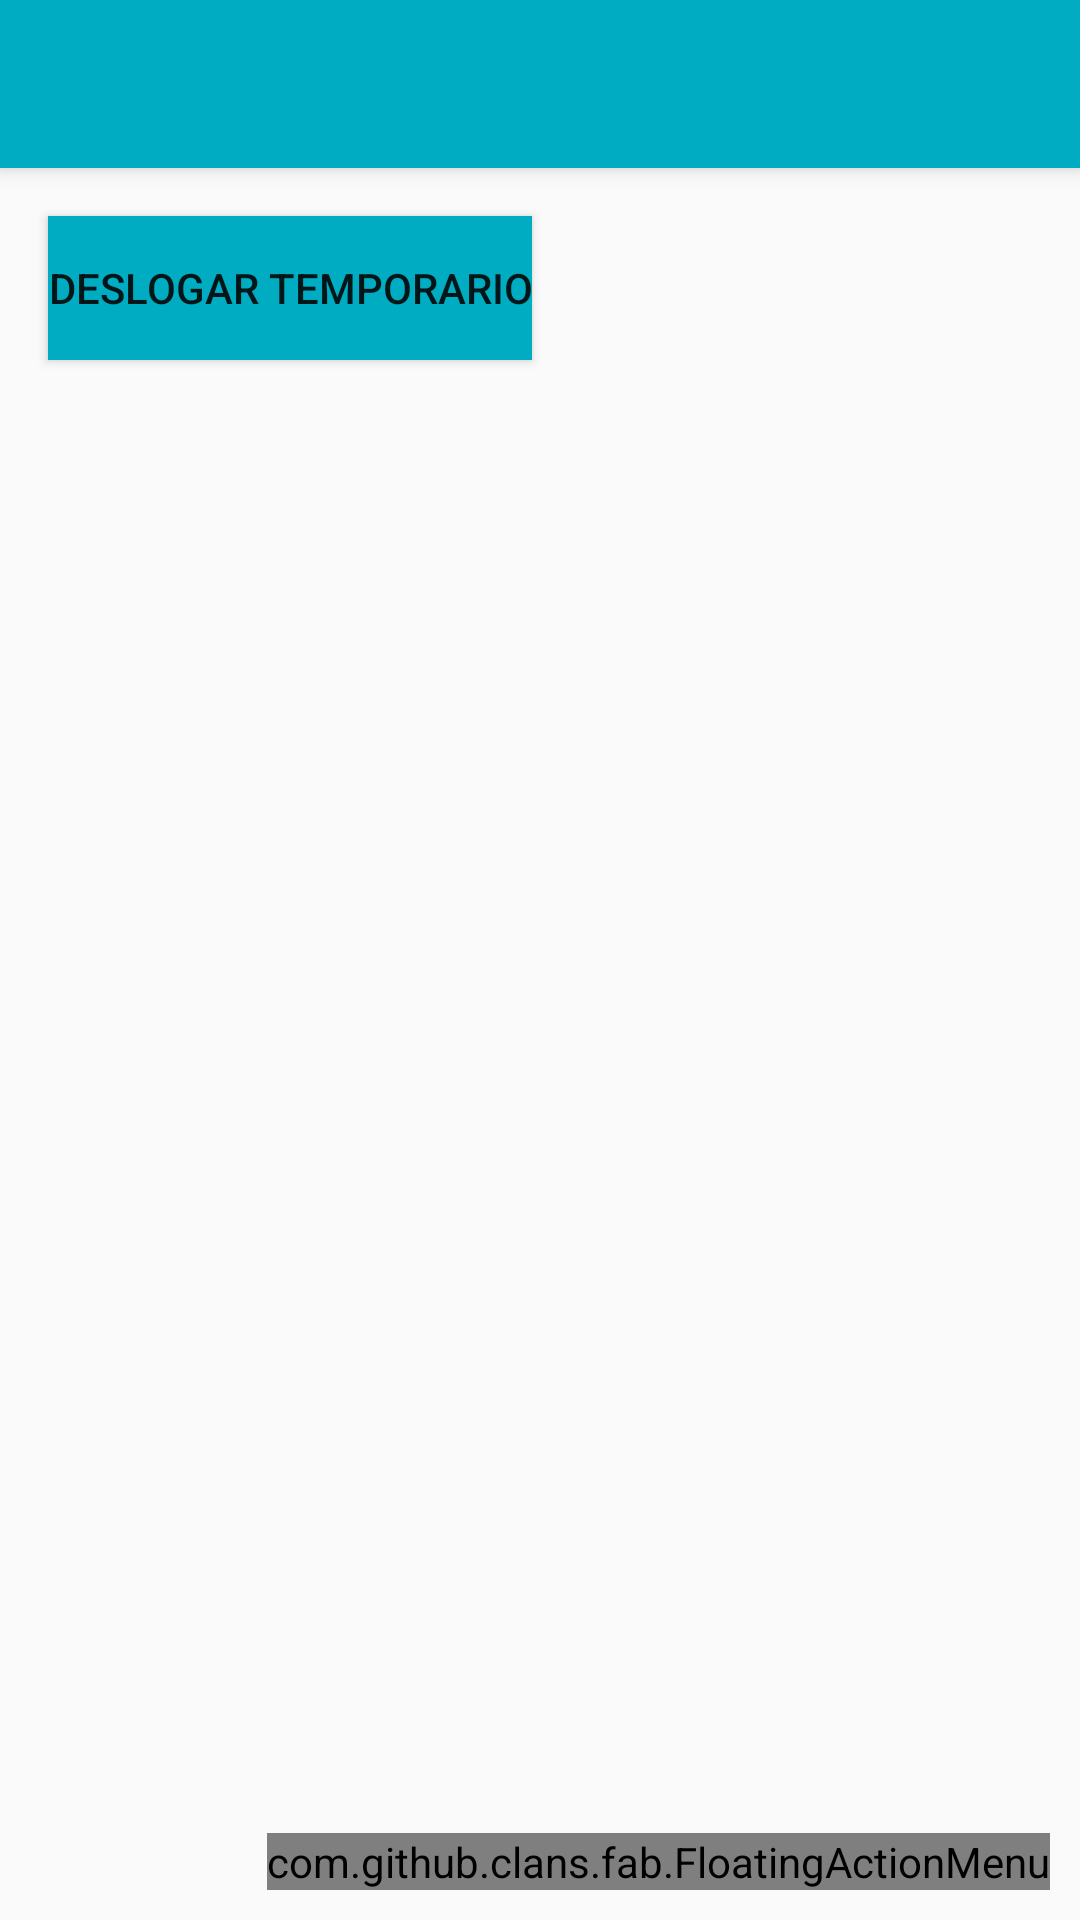

Write the Android layout XML for this screen, with the resource values it uses.
<!-- AndroidManifest.xml: activity theme AppTheme.NoActionBar -->
<!-- res/layout/activity_principal.xml -->
<?xml version="1.0" encoding="utf-8"?>
<androidx.coordinatorlayout.widget.CoordinatorLayout xmlns:android="http://schemas.android.com/apk/res/android"
    xmlns:app="http://schemas.android.com/apk/res-auto"
    xmlns:fab="http://schemas.android.com/apk/res-auto"
    xmlns:tools="http://schemas.android.com/tools"
    android:layout_width="match_parent"
    android:layout_height="match_parent"
    tools:context=".Activitys.PrincipalActivity">

    <com.google.android.material.appbar.AppBarLayout
        android:layout_width="match_parent"
        android:layout_height="wrap_content"
        android:theme="@style/AppTheme.AppBarOverlay">

        <androidx.appcompat.widget.Toolbar
            android:id="@+id/toolbar"
            android:layout_width="match_parent"
            android:layout_height="?attr/actionBarSize"
            android:background="?attr/colorPrimary"
            app:popupTheme="@style/AppTheme.PopupOverlay" />

    </com.google.android.material.appbar.AppBarLayout>

    <include layout="@layout/content_principal" />

    <com.github.clans.fab.FloatingActionMenu
        android:layout_width="wrap_content"
        android:layout_height="wrap_content"
        android:layout_gravity="end|bottom"
        android:layout_marginLeft="10dp"
        android:layout_marginRight="10dp"
        android:layout_marginBottom="10dp"
        fab:menu_animationDelayPerItem="50"
        fab:menu_backgroundColor="@android:color/transparent"
        fab:menu_buttonSpacing="0dp"
        fab:menu_colorNormal="@color/colorAccent"
        fab:menu_colorPressed="@color/colorAccent"
        fab:menu_colorRipple="#99FFFFFF"
        fab:menu_fab_label=""
        fab:menu_fab_size="normal"
        fab:menu_icon="@drawable/ic_menu_branco_24dp"
        fab:menu_labels_colorNormal="#333333"
        fab:menu_labels_colorPressed="#444444"
        fab:menu_labels_colorRipple="#66FFFFFF"
        fab:menu_labels_cornerRadius="3dp"
        fab:menu_labels_ellipsize="none"
        fab:menu_labels_hideAnimation="@anim/fab_slide_out_to_right"
        fab:menu_labels_margin="0dp"
        fab:menu_labels_maxLines="-1"
        fab:menu_labels_padding="8dp"
        fab:menu_labels_paddingBottom="4dp"
        fab:menu_labels_paddingLeft="8dp"
        fab:menu_labels_paddingRight="8dp"
        fab:menu_labels_paddingTop="4dp"
        fab:menu_labels_position="left"
        fab:menu_labels_showAnimation="@anim/fab_slide_in_from_right"
        fab:menu_labels_showShadow="true"
        fab:menu_labels_singleLine="false"
        fab:menu_labels_textColor="#FFFFFF"
        fab:menu_labels_textSize="14sp"
        fab:menu_openDirection="up"
        fab:menu_shadowColor="@color/colorSub"
        fab:menu_shadowRadius="4dp"
        fab:menu_shadowXOffset="1dp"
        fab:menu_shadowYOffset="3dp"
        fab:menu_showShadow="true">

        <com.github.clans.fab.FloatingActionButton
            android:id="@+id/menu_receita"
            android:onClick="adicionarReceita"
            android:layout_width="wrap_content"
            android:layout_height="wrap_content"
            android:src="@drawable/ic_adicionar_branco_24dp"
            app:fab_colorNormal="@color/primaryReceita"
            app:fab_colorPressed="@color/primaryDarkReceita"
            app:fab_colorRipple="@color/accentReceita"
            app:fab_shadowColor="@color/accentReceita"
            fab:fab_label="Nova Receita"
            fab:fab_size="mini" />

        <com.github.clans.fab.FloatingActionButton
            android:id="@+id/menu_despesa"
            android:onClick="adicionarDespesa"
            android:layout_width="wrap_content"
            android:layout_height="wrap_content"
            android:src="@drawable/ic_remover_branco_24dp"
            app:fab_colorNormal="@color/primaryDespesa"
            app:fab_colorPressed="@color/primaryDarkDespesa"
            app:fab_colorRipple="@color/accentDespesa"
            app:fab_shadowColor="@color/accentDespesa"
            fab:fab_label="Nova Despesa"
            fab:fab_size="mini" />

    </com.github.clans.fab.FloatingActionMenu>

</androidx.coordinatorlayout.widget.CoordinatorLayout>
<!-- res/layout/content_principal.xml (included above) -->
<?xml version="1.0" encoding="utf-8"?>
<androidx.constraintlayout.widget.ConstraintLayout xmlns:android="http://schemas.android.com/apk/res/android"
    xmlns:app="http://schemas.android.com/apk/res-auto"
    xmlns:tools="http://schemas.android.com/tools"
    android:layout_width="match_parent"
    android:layout_height="match_parent"
    app:layout_behavior="@string/appbar_scrolling_view_behavior"
    tools:context=".Activitys.PrincipalActivity"
    tools:showIn="@layout/activity_principal">

    <Button
        android:id="@+id/button2"
        android:layout_width="wrap_content"
        android:layout_height="wrap_content"
        android:layout_marginStart="16dp"
        android:layout_marginLeft="16dp"
        android:layout_marginTop="16dp"
        android:background="@color/colorPrimary"
        android:onClick="deslogar"
        android:text="Deslogar Temporario"
        app:layout_constraintStart_toStartOf="parent"
        app:layout_constraintTop_toTopOf="parent" />
</androidx.constraintlayout.widget.ConstraintLayout>
<!-- resources referenced by this layout -->
<resources>
  <color name="accentDespesa">#ff706a</color>
  <color name="accentReceita">#00d39e</color>
  <color name="colorAccent">#006064</color>
  <color name="colorPrimary">#00ACC1</color>
  <color name="colorSub">#666666</color>
  <color name="primaryDarkDespesa">#CF534E</color>
  <color name="primaryDarkReceita">#01946C</color>
  <color name="primaryDespesa">#ff706a</color>
  <color name="primaryReceita">#00d39e</color>
  <style name="AppTheme.AppBarOverlay" parent="ThemeOverlay.AppCompat.Dark.ActionBar" />
  <style name="AppTheme.PopupOverlay" parent="ThemeOverlay.AppCompat.Light" />
  <style name="AppTheme.NoActionBar">
          <item name="windowActionBar">false</item>
          <item name="windowNoTitle">true</item>
      </style>
</resources>
